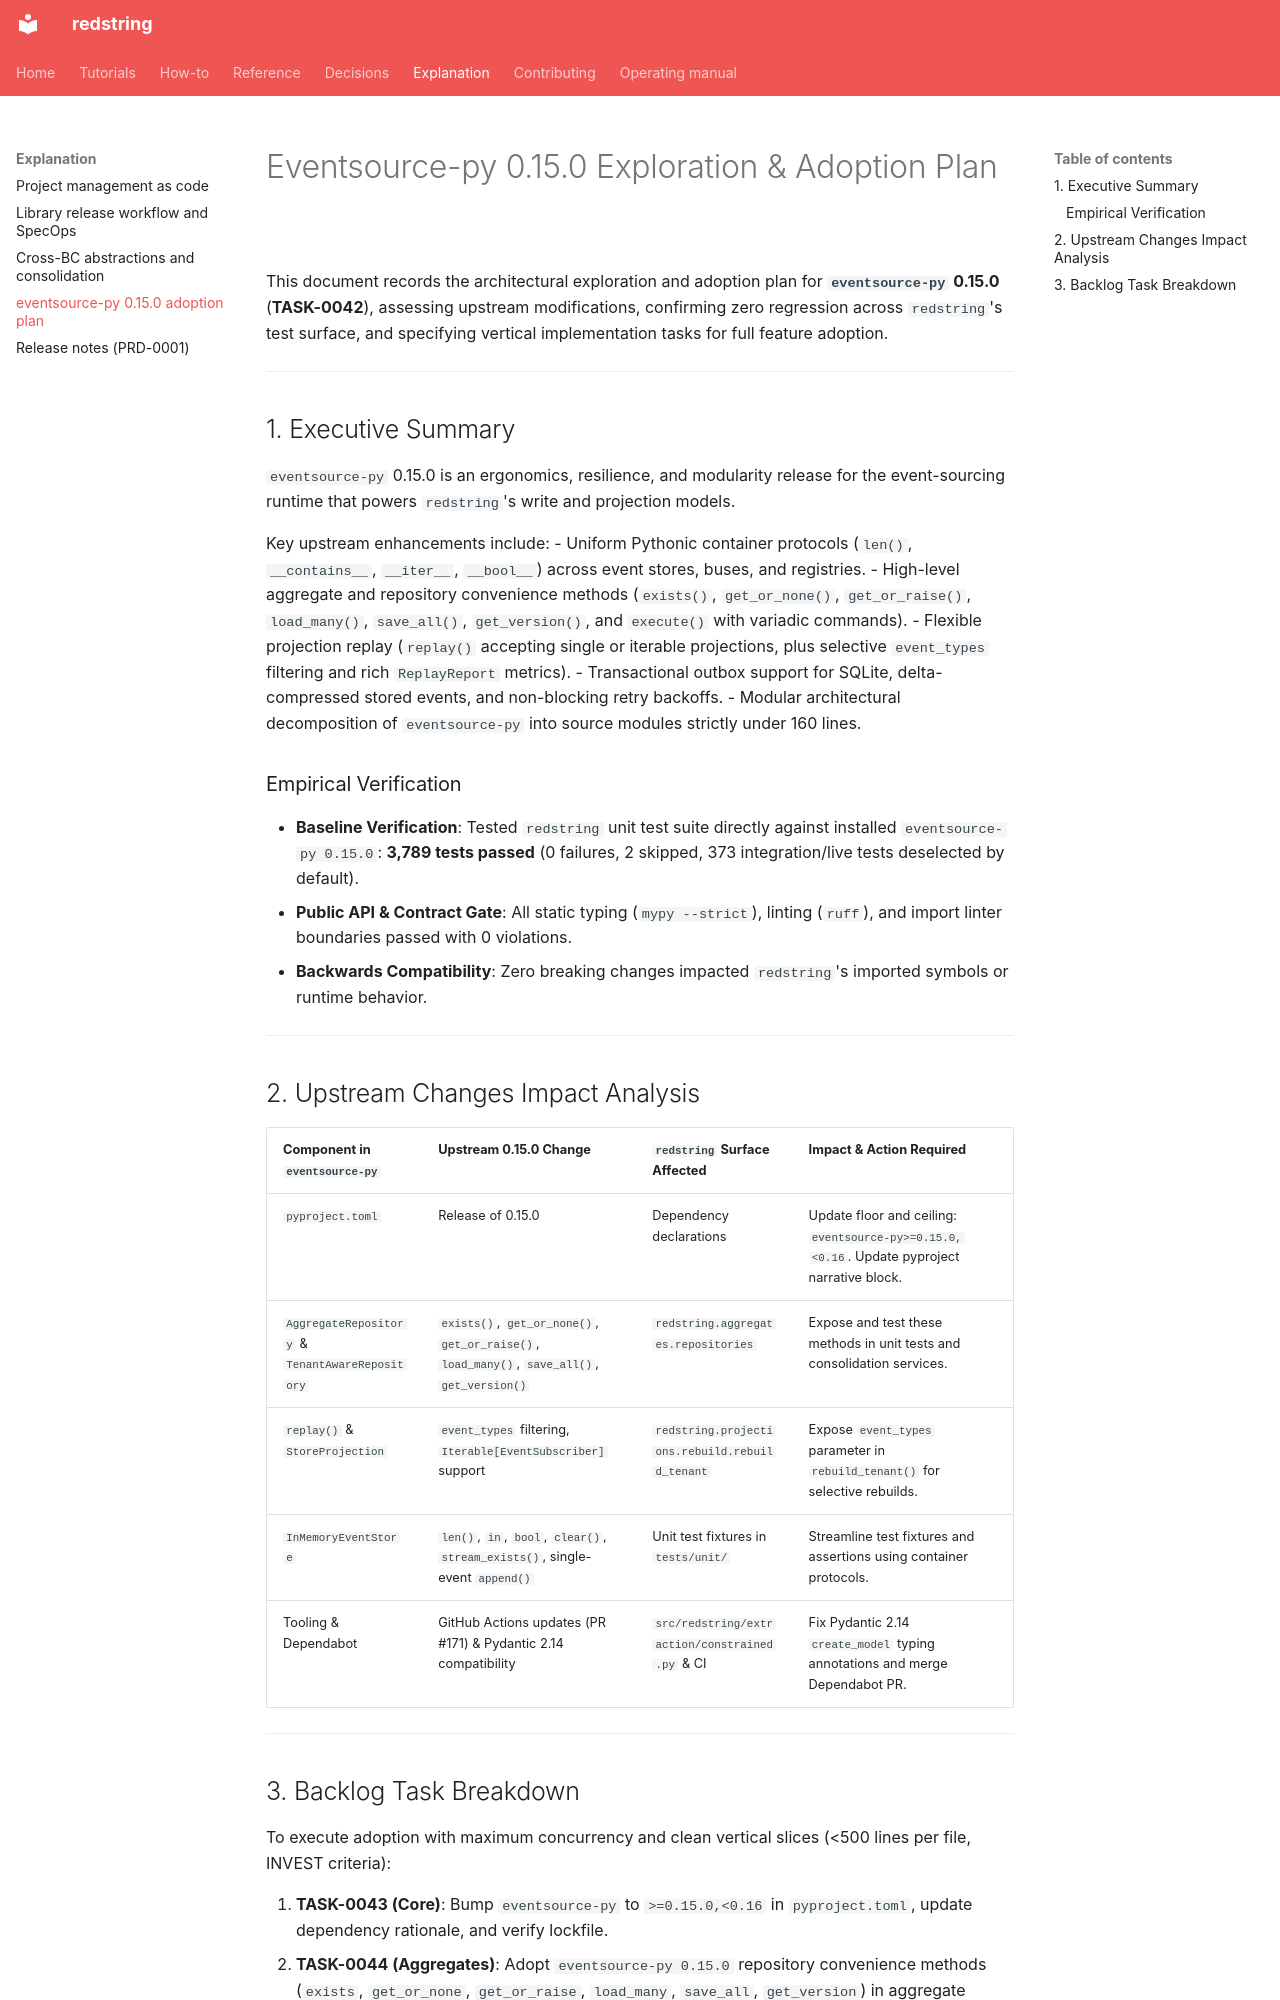

repository: tyevans/redstring · page: explanation/eventsource-0.15.0-exploration-and-adoption-plan/index.html · generator: mkdocs

# Eventsource-py 0.15.0 Exploration & Adoption Plan

This document records the architectural exploration and adoption plan for **`eventsource-py` 0.15.0** (**TASK-0042**), assessing upstream modifications, confirming zero regression across `redstring`'s test surface, and specifying vertical implementation tasks for full feature adoption.

---

## 1. Executive Summary

`eventsource-py` 0.15.0 is an ergonomics, resilience, and modularity release for the event-sourcing runtime that powers `redstring`'s write and projection models.

Key upstream enhancements include:
- Uniform Pythonic container protocols (`len()`, `__contains__`, `__iter__`, `__bool__`) across event stores, buses, and registries.
- High-level aggregate and repository convenience methods (`exists()`, `get_or_none()`, `get_or_raise()`, `load_many()`, `save_all()`, `get_version()`, and `execute()` with variadic commands).
- Flexible projection replay (`replay()` accepting single or iterable projections, plus selective `event_types` filtering and rich `ReplayReport` metrics).
- Transactional outbox support for SQLite, delta-compressed stored events, and non-blocking retry backoffs.
- Modular architectural decomposition of `eventsource-py` into source modules strictly under 160 lines.

### Empirical Verification
- **Baseline Verification**: Tested `redstring` unit test suite directly against installed `eventsource-py 0.15.0`: **3,789 tests passed** (0 failures, 2 skipped, 373 integration/live tests deselected by default).
- **Public API & Contract Gate**: All static typing (`mypy --strict`), linting (`ruff`), and import linter boundaries passed with 0 violations.
- **Backwards Compatibility**: Zero breaking changes impacted `redstring`'s imported symbols or runtime behavior.

---

## 2. Upstream Changes Impact Analysis

| Component in `eventsource-py` | Upstream 0.15.0 Change | `redstring` Surface Affected | Impact & Action Required |
|---|---|---|---|
| `pyproject.toml` | Release of 0.15.0 | Dependency declarations | Update floor and ceiling: `eventsource-py>=0.15.0,<0.16`. Update pyproject narrative block. |
| `AggregateRepository` & `TenantAwareRepository` | `exists()`, `get_or_none()`, `get_or_raise()`, `load_many()`, `save_all()`, `get_version()` | `redstring.aggregates.repositories` | Expose and test these methods in unit tests and consolidation services. |
| `replay()` & `StoreProjection` | `event_types` filtering, `Iterable[EventSubscriber]` support | `redstring.projections.rebuild.rebuild_tenant` | Expose `event_types` parameter in `rebuild_tenant()` for selective rebuilds. |
| `InMemoryEventStore` | `len()`, `in`, `bool`, `clear()`, `stream_exists()`, single-event `append()` | Unit test fixtures in `tests/unit/` | Streamline test fixtures and assertions using container protocols. |
| Tooling & Dependabot | GitHub Actions updates (PR #171) & Pydantic 2.14 compatibility | `src/redstring/extraction/constrained.py` & CI | Fix Pydantic 2.14 `create_model` typing annotations and merge Dependabot PR. |

---
